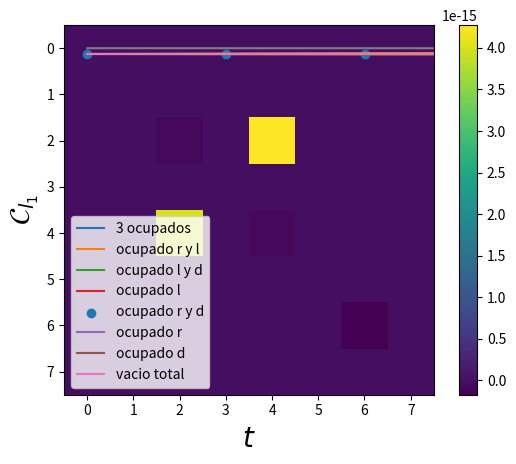

Reproduce this figure in Python. (Note: this script raises an exception after producing the figure.)
import numpy as np
import matplotlib.pyplot as plt
from scipy.linalg import expm
from scipy.linalg import logm 
from scipy import integrate
import cmath


def anticonmutador(A,B):
    return np.matmul(A,B) + np.matmul(B,A)

def fermi(E,mu,beta):
    return 1/(np.exp((E-mu)*beta) + 1)

def derivada(t,x):
    N = np.shape(t)[0]
    der = []
    ts = []
    for i in range(N-1):
        derivada = (x[i+1] - x[i] )/(t[i+1] - t[i])
        der.append(derivada)
        ts.append(t[i])

    return ts,der  

def quadrature(x1,y1):
    n = len(x1)-1
    total = 0
    for ns in range(n):
        total += (x1[ns+1] - x1[ns])*(y1[ns+1] + y1[ns])*(1/2)
    return total  

sigmax = np.array([[0,1],
                   [1,0]])

sigmay = np.array([[0,-1j],
                   [1j,0]])

iden = np.array([[1,0],
                 [0,1]])

sigmaz = np.array([[1,0],
                   [0,-1]])

sigmaup = (sigmax + 1j*sigmay)/2
sigmadown = (sigmax - 1j*sigmay)/2

auxdag = np.kron(sigmaz,sigmaup)
aux = np.kron(sigmaz,sigmadown)

auxd = np.kron(sigmaz,sigmaz)
#Jordan-Wigner
dldag = np.kron(sigmaup,np.eye(4))
dl = np.kron(sigmadown,np.eye(4))

drdag = np.kron(auxdag,np.eye(2))
dr = np.kron(aux,np.eye(2))

dddag = np.kron(auxd,sigmaup)
dd = np.kron(auxd,sigmadown)

dp = (1/np.sqrt(2))*(dl + dr)
dm = (1/np.sqrt(2))*(dr - dl)
dpdag = (1/np.sqrt(2))*(dldag + drdag)
dmdag = (1/np.sqrt(2))*(drdag - dldag)

nd = np.matmul(dddag,dd)
np0 = np.matmul(dpdag,dp)
nm = np.matmul(dmdag,dm)

def Liouvillian( H,Ls, hbar = 1):
    d = len(H)
    superH = -1j/hbar * (np.kron(np.eye(d), H ) - np.kron(H.T,  np.eye(d))   )
    superL = sum( [np.kron(L.conjugate(),L) - 1/2 * (np.kron( np.eye(d), L.conjugate().T.dot(L)) +
                                                     np.kron( L.T.dot(L.conjugate()),np.eye(d) ))
                                                      for L in Ls ] )        
    return superH + superL

#operadores del disipador dd
def Dd(E,U,mud,betad,gammad):
    d = len(np0)
    auxd1 = np.sqrt( fermi(E,mud,betad)*gammad )*np.matmul( np.matmul((np.eye(d)-np0),(np.eye(d)-nm)),dddag )
    auxd2 = np.sqrt( (1-fermi(E,mud,betad))*gammad )*np.matmul( np.matmul((np.eye(d)-np0),(np.eye(d)-nm)),dd)
    auxd3 = np.sqrt( fermi(E+U,mud,betad)*gammad )*np.matmul( np.matmul((np.eye(d)-np0) ,nm) + np.matmul((np.eye(d)-nm) ,np0) ,dddag )
    auxd4 = np.sqrt( (1-fermi(E+U,mud,betad))*gammad )*np.matmul(np.matmul((np.eye(d)-np0) ,nm) + np.matmul((np.eye(d)-nm) ,np0),dd)
    auxd5 = np.sqrt( fermi(E+ (2*U),mud,betad)*gammad )*np.matmul( np.matmul(np0 ,nm),dddag )
    auxd6 = np.sqrt( (1-fermi(E+(2*U),mud,betad))*gammad )*np.matmul(np.matmul(np0 ,nm),dd)

    return [auxd1,auxd2,auxd3,auxd4,auxd5,auxd6]

#operadores del disipador positivos
def Dp(E,g,U,Uf,mul,betal,gammal):
    d = len(np0)
    Ep = E+g
    gl = gammal/2
    auxl1 = np.sqrt( fermi(Ep,mul,betal)*gl )*np.matmul( np.matmul((np.eye(d)-nm),(np.eye(d)-nd)),dpdag )
    auxl2 = np.sqrt( (1-fermi(Ep,mul,betal))*gl )*np.matmul( np.matmul((np.eye(d)-nm),(np.eye(d)-nd)),dp)
    auxl3 = np.sqrt( fermi(Ep+U,mul,betal)*gl )*np.matmul( np.matmul((np.eye(d)-nm) ,nd),dpdag )
    auxl4 = np.sqrt( (1-fermi(Ep+U,mul,betal))*gl )*np.matmul(np.matmul((np.eye(d)-nm) ,nd),dp)
    auxl5 = np.sqrt( fermi(Ep+Uf,mul,betal)*gl )*np.matmul( np.matmul((np.eye(d)-nd) ,nm),dpdag )
    auxl6 = np.sqrt( (1-fermi(Ep+Uf,mul,betal))*gl )*np.matmul(np.matmul((np.eye(d)-nd) ,nm),dp)
    auxl7 = np.sqrt( fermi(Ep+U+Uf,mul,betal)*gl )*np.matmul( np.matmul(nm,nd),dpdag )
    auxl8 = np.sqrt( (1-fermi(Ep+U+Uf,mul,betal))*gl )*np.matmul(np.matmul(nm,nd),dp)

    return [auxl1,auxl2,auxl3,auxl4,auxl5,auxl6,auxl7,auxl8]

#operadores del disipador dpositivos
def Dm(E,g,U,Uf,mul,betal,gammal):
    d = len(np0)
    Em = E-g
    gl = gammal/2
    auxl1 = np.sqrt( fermi(Em,mul,betal)*gl )*np.matmul( np.matmul((np.eye(d)-np0),(np.eye(d)-nd)),dmdag )
    auxl2 = np.sqrt( (1-fermi(Em,mul,betal))*gl )*np.matmul( np.matmul((np.eye(d)-np0),(np.eye(d)-nd)),dm)
    auxl3 = np.sqrt( fermi(Em+U,mul,betal)*gl )*np.matmul( np.matmul((np.eye(d)-np0) ,nd),dmdag )
    auxl4 = np.sqrt( (1-fermi(Em+U,mul,betal))*gl )*np.matmul(np.matmul((np.eye(d)-np0) ,nd),dm)
    auxl5 = np.sqrt( fermi(Em+Uf,mul,betal)*gl )*np.matmul( np.matmul((np.eye(d)-nd) ,np0),dmdag )
    auxl6 = np.sqrt( (1-fermi(Em+Uf,mul,betal))*gl )*np.matmul(np.matmul((np.eye(d)-nd) ,np0),dm)
    auxl7 = np.sqrt( fermi(Em+U+Uf,mul,betal)*gl )*np.matmul( np.matmul(np0,nd),dmdag )
    auxl8 = np.sqrt( (1-fermi(Em+U+Uf,mul,betal))*gl )*np.matmul(np.matmul(np0,nd),dm)

    return [auxl1,auxl2,auxl3,auxl4,auxl5,auxl6,auxl7,auxl8]

def Dissipator(E,g,Ed,U,Uf,mul,mur,mud,betal,betar,betad,gammal,gammar,gammad):
    DR = Dp(E,g,U,Uf,mur,betar,gammar) + Dm(E,g,U,Uf,mur,betar,gammar)
    DL = Dp(E,g,U,Uf,mul,betal,gammal) + Dm(E,g,U,Uf,mul,betal,gammal)
    DD = Dd(Ed,U,mud,betad,gammad)

    tot = []
    for l in DL:
        tot.append(l)
    for r in DR:
        tot.append(r)
    for d in DD:
        tot.append(d)    

    return tot

#Funcion auxiliar para calcular los D_{i}\rho
def Dissipate(H,Ls, rho):
    d = len(H)
    superL = np.zeros((d,d) , dtype = np.complex_)
    for L in Ls:
        d = np.matmul( np.matmul( L,rho ),L.transpose().conjugate() )
        e = (1/2)*anticonmutador( np.matmul(L.transpose().conjugate(),L), rho )
        superL += d-e
        
    return superL

def Liouvillian( H,Ls, hbar = 1):
    d = len(H)
    superH = -1j/hbar * (np.kron(np.eye(d), H ) - np.kron(H.T,  np.eye(d))   )
    superL = sum( [np.kron(L.conjugate(),L) - 1/2 * (np.kron( np.eye(d), L.conjugate().T.dot(L)) +
                                                     np.kron( L.T.dot(L.conjugate()),np.eye(d) ))
                                                      for L in Ls ] )    
    return superH + superL

def Propagate(rho0,superop,t):
    d = len(rho0)
    propagator = expm (superop *t)
    vec_rho_t = propagator @ np.reshape(rho0,(d**2,1))
    return np.reshape( vec_rho_t, (d,d) )

def Hamiltonian(E,Ed,U,Uf,g):
    Ep,Em = E+g, E-g
    a1 = Ep*np0 + Em*nm + Ed*nd
    a2 = g*( np.matmul(dldag,dr) + np.matmul(drdag,dl) )
    a3 = U* (np.matmul(np0,nd) +  np.matmul(nm,nd) ) + Uf*np.matmul(np0,nm) 
    return a1+a2+a3

def currents(Hs,mul,mur,mud,Ll,Lr,Ld,superop,rho0,t):
    Nop = np0 + nm + nd
    rhof = Propagate(rho0,superop,t)

    Dl = Dissipate(Hs,Ll,rhof)
    Dr = Dissipate(Hs,Lr,rhof)
    Dd = Dissipate(Hs,Ld,rhof)

    Qopl = (Hs - mul*Nop)
    Qopr = (Hs - mur*Nop)
    Qopd = (Hs - mud*Nop)
    aux = logm(rhof)
    Ql = np.trace( np.matmul( Dl,Qopl  ) )
    Qr = np.trace( np.matmul( Dr,Qopr  ) )
    Qd = np.trace( np.matmul( Dd,Qopd  ) )

    Sl = -np.trace( np.matmul(Dl,aux) )
    Sr = -np.trace( np.matmul(Dr,aux) )
    Sd = -np.trace( np.matmul(Dd,aux) )

    El = np.trace( np.matmul( Dl,Hs  ) )
    Er = np.trace( np.matmul( Dr,Hs  ) )
    Ed = np.trace( np.matmul(Dd,Hs))

    return Ql.real, Qr.real, Qd.real, Sl.real, Sr.real,Sd.real, El.real, Er.real, Ed.real


E = 0
Ed = 0.
U0 = 0.
Uf = 50
g0 = 30/100

eV = 6.5
mul1 = eV/2
mur1 = -eV/2
mud1 = 2*eV

betar,betad,betal = 1,1,1
gr,gd,gl = 1/100,1/300,1/100
#gr,gd,gl = 1/100,0,1/100

Ll = Dp(E,g0,U0,Uf,mul1,betal,gl) +  Dm(E,g0,U0,Uf,mul1,betal,gl)
Lr = Dp(E,g0,U0,Uf,mur1,betar,gr) +  Dm(E,g0,U0,Uf,mur1,betar,gr)
Ld = Dd(Ed,U0,mud1,betad,gd)


Ls = Dissipator(E,g0,Ed,U0,Uf,mul1,mur1,mud1,betal,betar,betad,gl,gr,gd)
H = Hamiltonian(E,Ed,U0,Uf,g0)

superop = Liouvillian(H,Ls)

#revisar la base
#|1,1,1>,|1,1,0>,|1,0,1>,|1,0,0>,|0,1,1>,|0,1,0>,|0,0,1>,|0,0,0>
alp,alp2,alp3,alp4,alp5 = 0.,0.,0.0,0.0,0.
a,b,c,d = 1j*alp,1j*alp2,1j*alp3,1j*alp4

rho0 = np.array([[1/8,0,0,0,0,0,0,0],
                 [0,1/8,a,0,d,0,0,0],
                 [0,-a,1/8,0,0,0,0,0],
                 [0,0,0,1/8,0,0,b,0],
                 [0,-d,0,0,1/8,0,0,0],
                 [0,0,0,0,0,1/8,c,0],
                 [0,0,0,-b,0,-c,1/8,0],
                 [0,0,0,0,0,0,0,1/8]])

rho1 = np.array([[0,0,0,0,0,0,0,0],
                 [0,1/4,0,0,0,0,0,0],
                 [0,0,0,0,0,0,0,0],
                 [0,0,0,1/4,0,0,0,0],
                 [0,0,0,0,0,0,0,0],
                 [0,0,0,0,0,1/4,0,0],
                 [0,0,0,0,0,0,0,0],
                 [0,0,0,0,0,0,0,1/4]])


times = np.linspace(0,3000,1000)
Probnt1 = []
Probnt2 = []
Probnt3 = []
Probnt4 = []
Probnt5 = []
Probnt6 = []
Probnt7 = []
Probnt8 = []
traza = []
cohe = []
for ts in times:
    cal1 = Propagate(rho0,superop,ts)
    auxp = np.matmul(dldag,dr)
    alp = np.trace( np.matmul(auxp,cal1) )
    tot = np.trace(cal1)
    
    traza.append(tot)
    Probnt1.append(cal1[0,0].real )
    Probnt2.append(cal1[1,1].real )
    Probnt3.append(cal1[2,2].real )
    Probnt4.append(cal1[3,3].real )
    Probnt5.append(cal1[4,4].real )
    Probnt6.append(cal1[5,5].real )
    Probnt7.append(cal1[6,6].real ) 
    Probnt8.append(cal1[7,7].real ) 
    cohe.append(abs(cal1[5,3]) + abs(cal1[4,2]) )
    #cal2 = DistR(H,Ls,Lr,Ll,rho0,ts,-2)
    #Probnt2.append(cal2.real)

plt.plot(times,Probnt1,label = "3 ocupados")
plt.plot(times,Probnt2, label = "ocupado r y l")
plt.plot(times,Probnt3, label = "ocupado l y d")
plt.plot(times,Probnt4, label = "ocupado l")
plt.scatter(times,Probnt5, label = "ocupado r y d")
plt.plot(times,Probnt6, label = "ocupado r")
plt.plot(times,Probnt7, label = "ocupado d")
plt.plot(times,Probnt8, label = "vacio total")
plt.legend()
plt.show()


plt.plot(times,cohe)
plt.xlabel(r'$t$', fontsize = 20)
plt.ylabel(r'$\mathcal{C}_{l_{1}}$', fontsize = 20)
plt.show()
#plt.scatter(times,Probnt2,label = "Baño_d")

values =  Propagate(rho0,superop,3000)

plt.imshow(values.imag)
plt.colorbar()
plt.show()
    
Ufs = np.linspace(7,40,100)
Us = np.linspace(1,6,50)

coheUf = []
coheU = []


#for Uff in Ufs:
  #  calc = Propagate(rho0,superop,4000)   
 #   coheUf.append( abs(calc[5,3]))
                                           
#for Uu in Us:
  #  calc = Propagate(rho0,superop,4000)   
 #   coheU.append( abs(calc[5,3]))

#plt.plot(Ufs,coheUf)
#plt.show()


#plt.plot(Us,coheU)
#plt.show()

Ql = []
Qr = []
Qd = []

#for ts in times:
 #   Ql0,Qr0,Qd0 = currents(Htd0,mul1,mur1,mud1,Ll,Lr,Ld,superop,rho0,ts)
  #  Ql.append(Ql0)
   # Qr.append(Qr0)
    #Qd.append(Qd0)


##plt.plot(times,Ql,label = r'$\dot{Q}_{L}$')
#plt.plot(times,Qr, label = r'$\dot{Q}_{R}$') 
#plt.plot(times,Qd,label = r'$\dot{Q}_{d}$')
#plt.show()   

eVs = np.linspace(0,50,500)
Sls = []
Srs = []
Sds = []
Slr = []
Isl = []
Id = []
Els = []
Ers = []
Eds = []
Erl = []

for ev in eVs:
    mud0 = 2
    U00 = 3
    #mud0 = 1-U00/2
    Ed0 = 1
    Uf0 = 20

    Ls0 = Dissipator(E,g0,Ed0,U00,Uf0,ev/2,-ev/2,mud0,betal,betar,betad,gl,gr,gd)
    H0 = Hamiltonian(E,Ed0,U00,Uf0,g0)
    superop0 = Liouvillian(H0,Ls0)
    Ll0 = Dp(E,g0,U00,Uf0,ev/2,betal,gl) + Dm(E,g0,U00,Uf0,ev/2,betal,gl)
    Lr0 = Dp(E,g0,U00,Uf0,-ev/2,betar,gr) + Dm(E,g0,U00,Uf0,-ev/2,betar,gr)
    Ld0 = Dd(Ed0,U00,mud0,betad,gd)
    Hs0 = Hamiltonian(E,g0,Ed0,U00,Uf0)

    Ql0,Qr0,Qd0,Sl0,Sr0,Sd0,El0,Er0,Ed0 = currents(Hs0,ev/2,-ev/2,mud0,Ll0,Lr0,Ld0,superop0,rho0,30000)
    Ql.append(Ql0)
    Qr.append(Qr0)
    Qd.append(Qd0)
    sigmal = Sl0 - betal*Ql0
    sigmar = Sr0 - betar*Qr0
    Sls.append(Sl0 - betal*Ql0)
    Srs.append(Sr0 - betar*Qr0)
    Sds.append(Sd0 - betad*Qd0)
    Slr.append( sigmal + sigmar )
    Isl.append(-Sl0 - Sr0)
    Id.append(-Sd0)
    Els.append(El0)
    Ers.append(Er0)
    Eds.append(Ed0)
    Erl.append(El0 + Er0)


#plt.plot(eVs,Ql,label = r'$\dot{Q}_{L}$')
#plt.plot(eVs,Qr, label = r'$\dot{Q}_{R}$') 
plt.plot(eVs,Qd,label = r'$\dot{Q}_{d}$')
plt.xlabel(r'$eV$',fontsize = 20)
plt.ylabel("Heat current",fontsize = 20)
plt.legend()
plt.show()   


plt.plot(eVs,Sls,label = r'$\dot{\sigma}_{L}$')
plt.plot(eVs,Srs, label = r'$\dot{\sigma}_{R}$') 
plt.plot(eVs,Sds,label = r'$\dot{\sigma}_{d}$')
plt.xlabel(r'$eV$',fontsize = 20)
plt.ylabel("Entropy production",fontsize = 20)
plt.legend()
plt.show()   

plt.plot(eVs,Slr)
plt.ylabel(r'$\dot{\sigma}_{LR}$',fontsize = 20)
plt.xlabel(r'eV', fontsize = 20)
plt.show()


plt.plot(eVs,Isl, label = r'$\dot{I}_{LR}$')
plt.plot(eVs,Id, label = r'$\dot{I}_{d}$')
plt.xlabel(r'$eV$',fontsize = 20)
plt.xscale("log")
plt.legend()
plt.show()


plt.plot(eVs,Ers, label = r'$\dot{E}_{R}$')
plt.plot(eVs,Els, label = r'$\dot{E}_{L}$')
plt.plot(eVs,Eds, label = r'$\dot{E}_{d}$')
plt.xlabel(r'$eV$',fontsize = 20)
plt.xscale("log")
plt.legend()
plt.show()

plt.plot(eVs,Erl, label = r'$\dot{E}_{d}$')
plt.xlabel(r'$eV$',fontsize = 20)
plt.xscale("log")
plt.show()